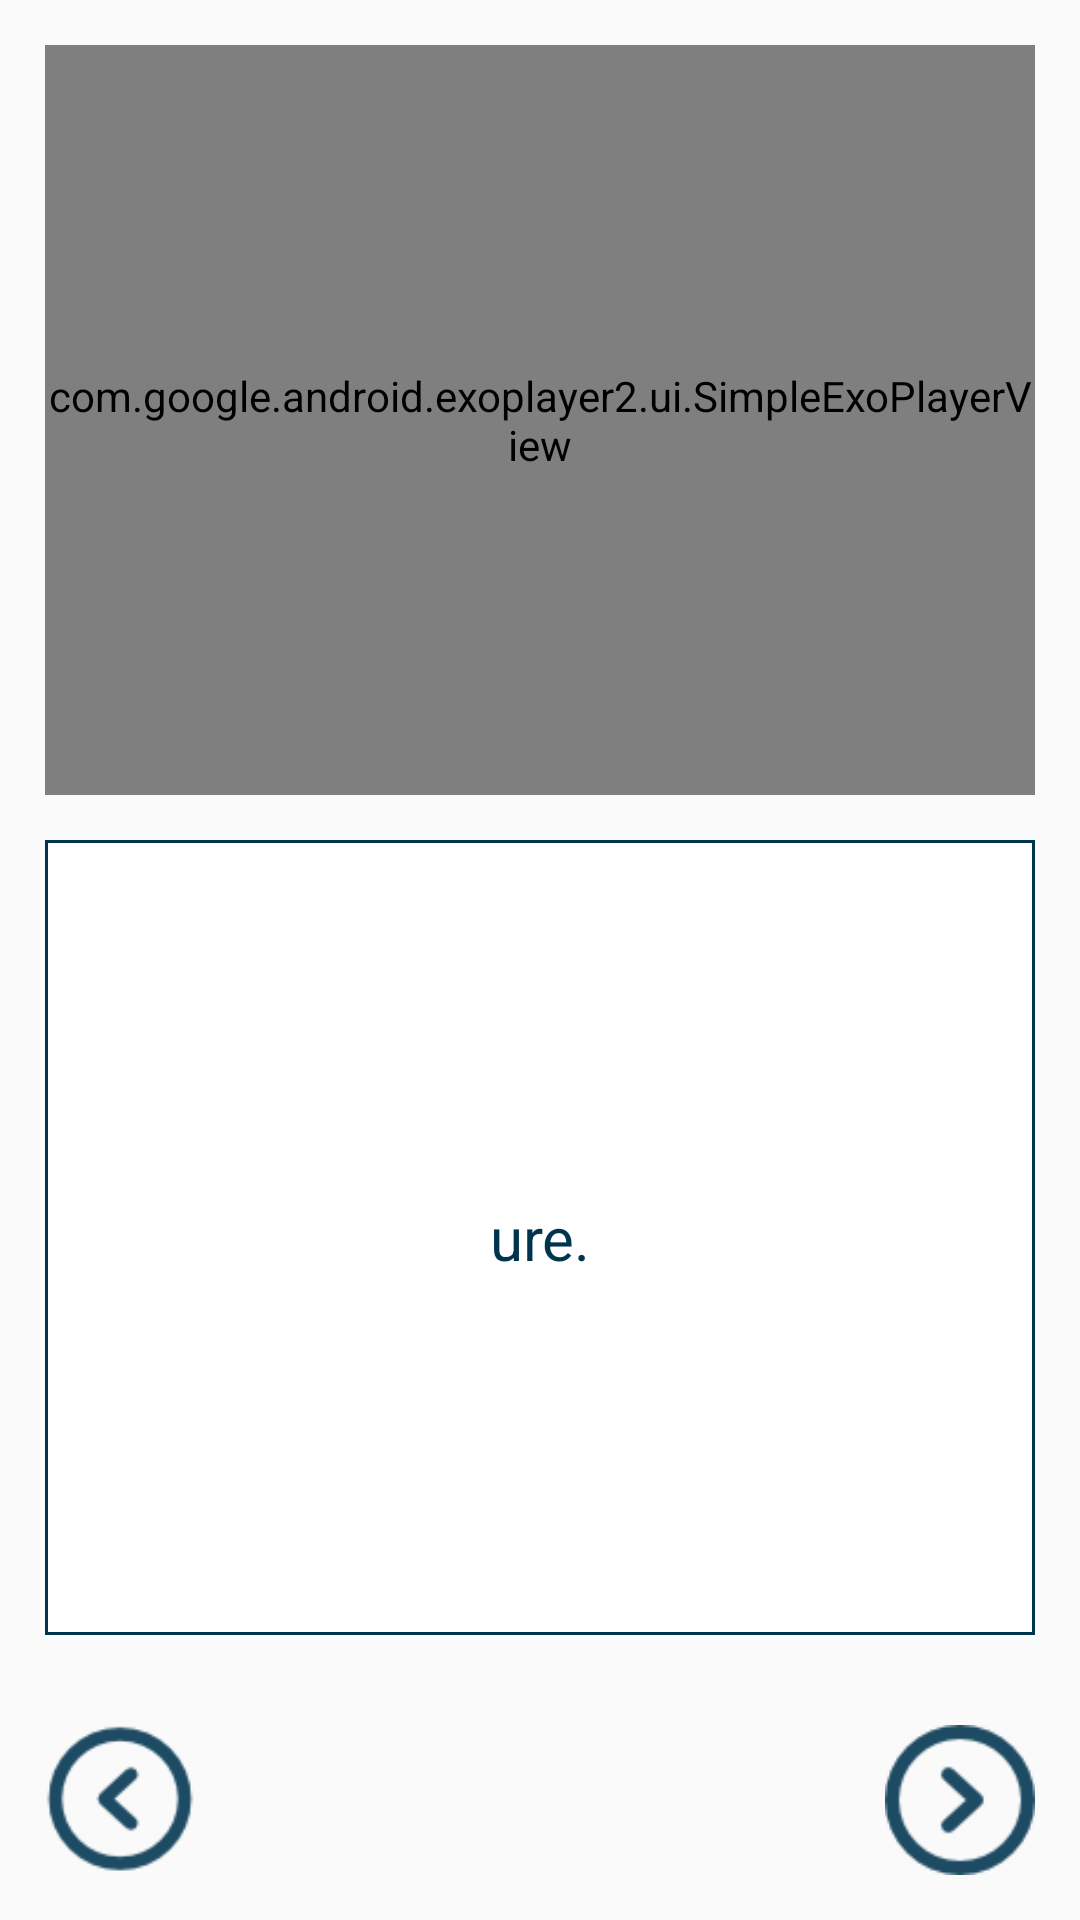

Write the Android layout XML for this screen, with the resource values it uses.
<!-- AndroidManifest.xml: application theme AppTheme -->
<!-- res/layout/fragment_recipe_video_layout.xml -->
<?xml version="1.0" encoding="utf-8"?>
<RelativeLayout     xmlns:android="http://schemas.android.com/apk/res/android"
    xmlns:app="http://schemas.android.com/apk/res-auto"
    android:layout_width="match_parent"
    android:layout_height="match_parent"
    android:id="@+id/parent"
    android:tag="normal">

    <LinearLayout
        android:id="@+id/video_layout"
        android:layout_above="@+id/iv_back"
        android:layout_width="match_parent"
        android:layout_height="match_parent"
        android:layout_alignParentStart="true"
        android:layout_alignParentTop="true"
        android:orientation="vertical">

        <com.google.android.exoplayer2.ui.SimpleExoPlayerView
            android:id="@+id/playerView"
            android:layout_width="match_parent"
            android:layout_height="match_parent"
            app:fastforward_increment="1000"
            app:rewind_increment="1000"
            android:layout_marginBottom="15dp"
            android:layout_marginLeft="15dp"
            android:layout_marginRight="15dp"
            android:layout_marginTop="15dp"
            android:layout_weight="1"
            />

        <LinearLayout
            android:layout_width="match_parent"
            android:layout_height="match_parent"
            android:layout_weight="1">
        <TextView
            android:id="@+id/tv_step_description"
            android:layout_width="match_parent"
            android:layout_height="match_parent"
            android:layout_marginLeft="15dp"
            android:layout_marginRight="15dp"
            android:gravity="center"
            android:background="@drawable/back_description"
            android:layout_marginBottom="15dp"
            android:scrollbars = "vertical"
            android:text="ure."
            android:textColor="#00344D"
            android:textSize="20dp"
             />
        </LinearLayout>
    </LinearLayout>

    <ImageView
        android:layout_marginTop="15dp"
        android:layout_marginLeft="15dp"
        android:layout_marginBottom="15dp"
        android:layout_width="50dp"
        android:layout_height="50dp"
        android:id="@+id/iv_back"
        android:layout_alignParentBottom="true"
        android:layout_alignParentLeft="true"
        android:background="@drawable/left_64" />
    <ImageView
        android:layout_marginTop="15dp"
        android:layout_marginRight="15dp"
        android:layout_width="50dp"
        android:layout_height="50dp"
        android:id="@+id/iv_next"
        android:layout_alignParentRight="true"
        android:layout_alignParentBottom="true"
        android:layout_marginBottom="15dp"
        android:background="@drawable/right_64"
        android:layout_below="@+id/video_layout"
       />


</RelativeLayout>
<!-- resources referenced by this layout -->
<resources>
  <!-- drawable back_description (drawable) -->
  <?xml version="1.0" encoding="utf-8"?>
  <shape xmlns:android="http://schemas.android.com/apk/res/android" android:shape="rectangle" >
      <solid android:color="#FFFFFF" />
      <stroke android:width="1dp" android:color="#00344D" />
      <corners   android:radius="0dp"   />
  </shape>
  <!-- drawable left_64: png bitmap (drawable, 1708 bytes) -->
  <!-- drawable right_64: png bitmap (drawable, 1265 bytes) -->
  <style name="AppTheme" parent="Theme.AppCompat.Light.DarkActionBar">
          <item name="windowActionBar">false</item>
          <item name="colorPrimary">@color/colorPrimary</item>
          <item name="colorPrimaryDark">@color/colorPrimaryDark</item>
          <item name="colorAccent">@color/colorAccent</item>
          <item name="windowNoTitle">true</item>
      </style>
  <color name="colorPrimary">#3F51B5</color>
  <color name="colorPrimaryDark">#303F9F</color>
  <color name="colorAccent">#FF4081</color>
</resources>
